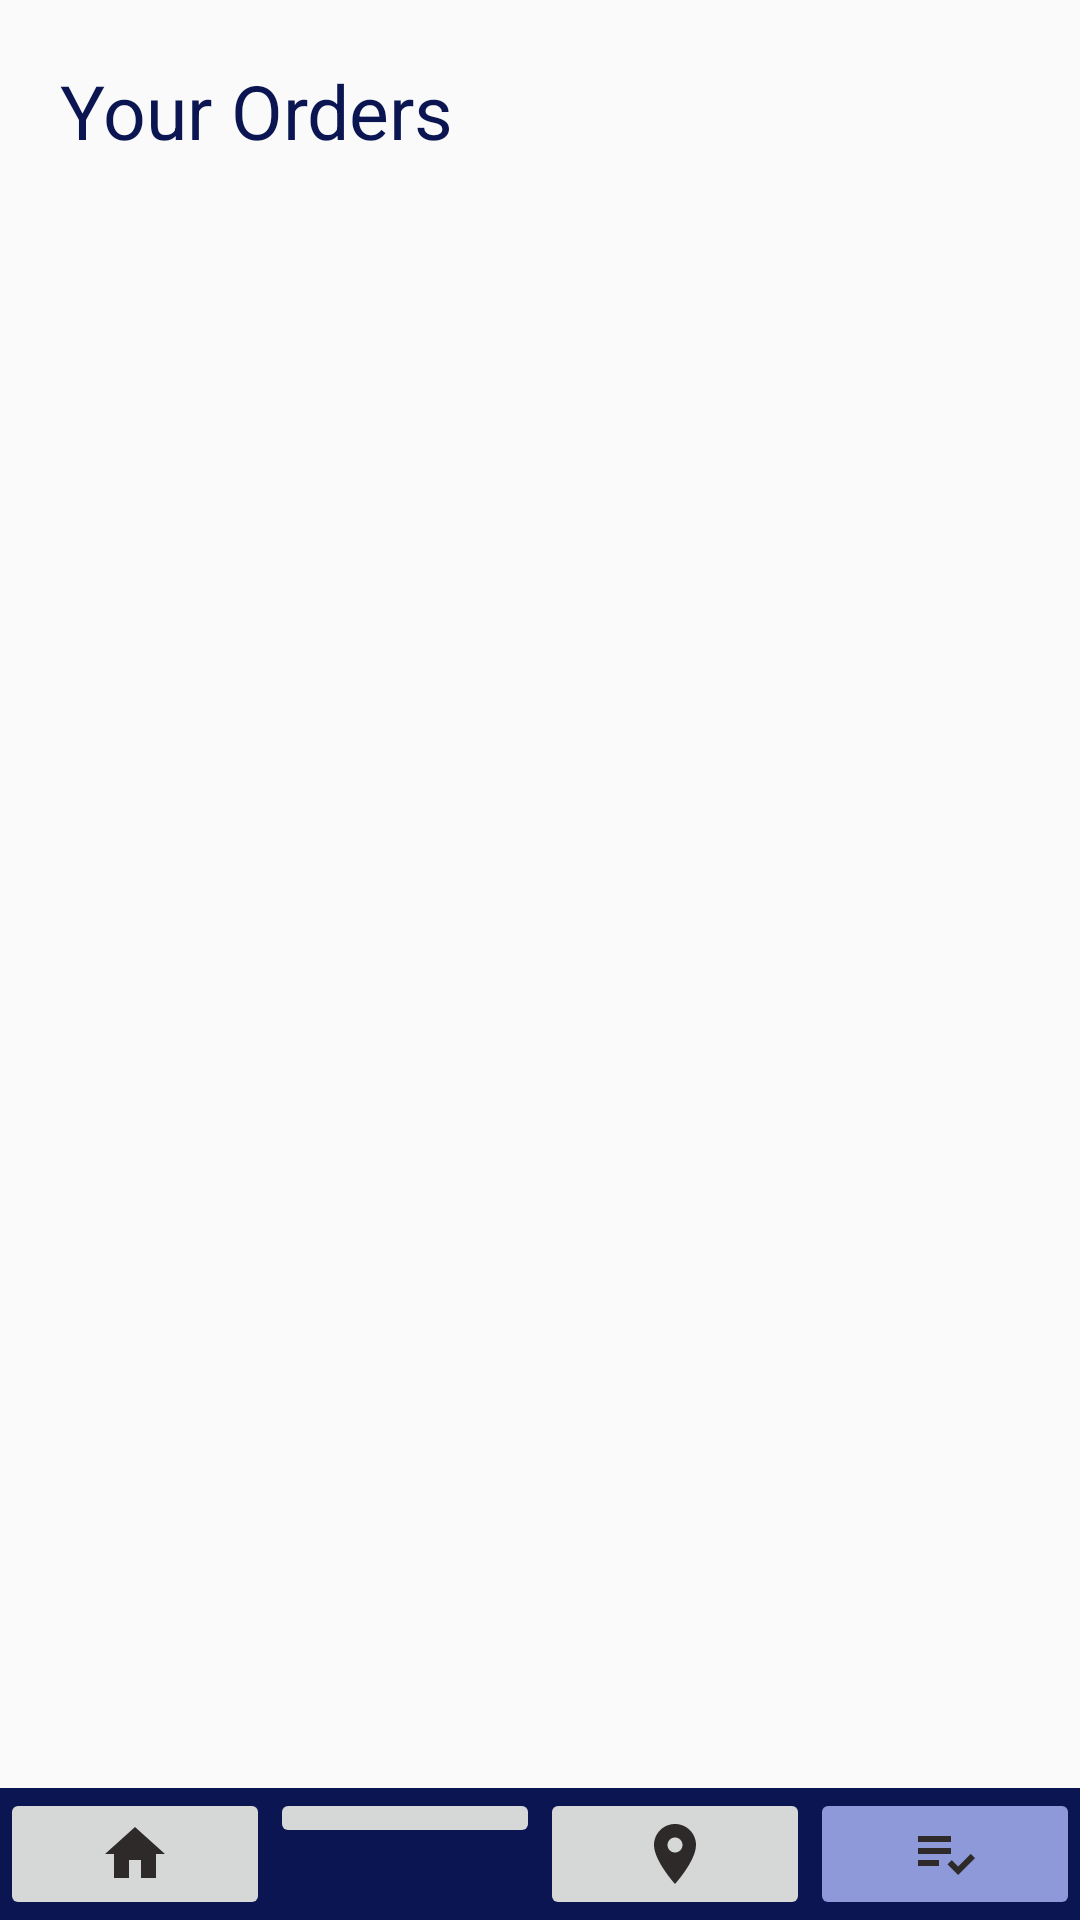

This screen was rendered from an Android layout file. Write that file and the resources it references.
<!-- AndroidManifest.xml: application theme Theme.BookStoreAppliaction -->
<!-- res/layout/activity_orders.xml -->
<?xml version="1.0" encoding="utf-8"?>
<RelativeLayout xmlns:android="http://schemas.android.com/apk/res/android"
    xmlns:tools="http://schemas.android.com/tools"
    android:layout_width="match_parent"
    android:layout_height="match_parent"
    tools:context=".activity.orders.OrdersActivity">

    <TextView
        android:layout_width="wrap_content"
        android:layout_height="wrap_content"
        android:id="@+id/tvTitle"
        android:text="Your Orders"
        android:textSize="25sp"
        android:layout_margin="20dp"
        android:textColor="@color/blue"/>

    <androidx.recyclerview.widget.RecyclerView
        android:layout_width="match_parent"
        android:layout_height="wrap_content"
        android:id="@+id/rvOrders"
        android:layout_above="@+id/footer"
        android:layout_below="@id/tvTitle"/>

    <LinearLayout
        android:layout_width="match_parent"
        android:layout_height="wrap_content"
        android:id="@+id/footer"
        android:layout_alignParentBottom="true"
        android:orientation="horizontal"
        android:weightSum="4"
        android:background="@color/blue">

        <ImageButton
            android:layout_width="match_parent"
            android:layout_height="wrap_content"
            android:id="@+id/btnHome"
            android:src="@drawable/baseline_home_24"
            android:layout_weight="1"/>

        <ImageButton
            android:layout_width="match_parent"
            android:layout_height="wrap_content"
            android:id="@+id/btnProfile"
            android:src="@drawable/baseline_person_24"
            android:layout_weight="1"/>

        <ImageButton
            android:layout_width="match_parent"
            android:layout_height="wrap_content"
            android:id="@+id/btnLocation"
            android:src="@drawable/baseline_location_on_24"
            android:layout_weight="1"/>

        <ImageButton
            android:layout_width="match_parent"
            android:layout_height="wrap_content"
            android:id="@+id/btnOrders"
            android:src="@drawable/baseline_playlist_add_check_24"
            android:backgroundTint="@color/blueSelected"
            android:layout_weight="1"/>

    </LinearLayout>

</RelativeLayout>
<!-- resources referenced by this layout -->
<resources>
  <color name="blue">#0a1551</color>
  <color name="blueSelected">#8E99DA</color>
  <!-- drawable baseline_home_24 (drawable) -->
  <vector android:height="24dp" android:tint="#2F2A2A"
      android:viewportHeight="24" android:viewportWidth="24"
      android:width="24dp" xmlns:android="http://schemas.android.com/apk/res/android">
      <path android:fillColor="@android:color/white" android:pathData="M10,20v-6h4v6h5v-8h3L12,3 2,12h3v8z"/>
  </vector>
  <!-- drawable baseline_location_on_24 (drawable) -->
  <vector android:height="24dp" android:tint="#2F2A2A"
      android:viewportHeight="24" android:viewportWidth="24"
      android:width="24dp" xmlns:android="http://schemas.android.com/apk/res/android">
      <path android:fillColor="@android:color/white" android:pathData="M12,2C8.13,2 5,5.13 5,9c0,5.25 7,13 7,13s7,-7.75 7,-13c0,-3.87 -3.13,-7 -7,-7zM12,11.5c-1.38,0 -2.5,-1.12 -2.5,-2.5s1.12,-2.5 2.5,-2.5 2.5,1.12 2.5,2.5 -1.12,2.5 -2.5,2.5z"/>
  </vector>
  <!-- drawable baseline_playlist_add_check_24 (drawable) -->
  <vector android:autoMirrored="true" android:height="24dp"
      android:tint="#2F2A2A" android:viewportHeight="24"
      android:viewportWidth="24" android:width="24dp" xmlns:android="http://schemas.android.com/apk/res/android">
      <path android:fillColor="@android:color/white" android:pathData="M3,10h11v2h-11z"/>
      <path android:fillColor="@android:color/white" android:pathData="M3,6h11v2h-11z"/>
      <path android:fillColor="@android:color/white" android:pathData="M3,14h7v2h-7z"/>
      <path android:fillColor="@android:color/white" android:pathData="M20.59,11.93l-4.25,4.24l-2.12,-2.12l-1.41,1.41l3.53,3.54l5.66,-5.66z"/>
  </vector>
  <style name="Theme.BookStoreAppliaction" parent="Base.Theme.BookStoreAppliaction" />
  <style name="Base.Theme.BookStoreAppliaction" parent="Theme.AppCompat.DayNight.DarkActionBar">
          
          
          <item name="colorPrimary">@color/blue</item>
      </style>
</resources>
